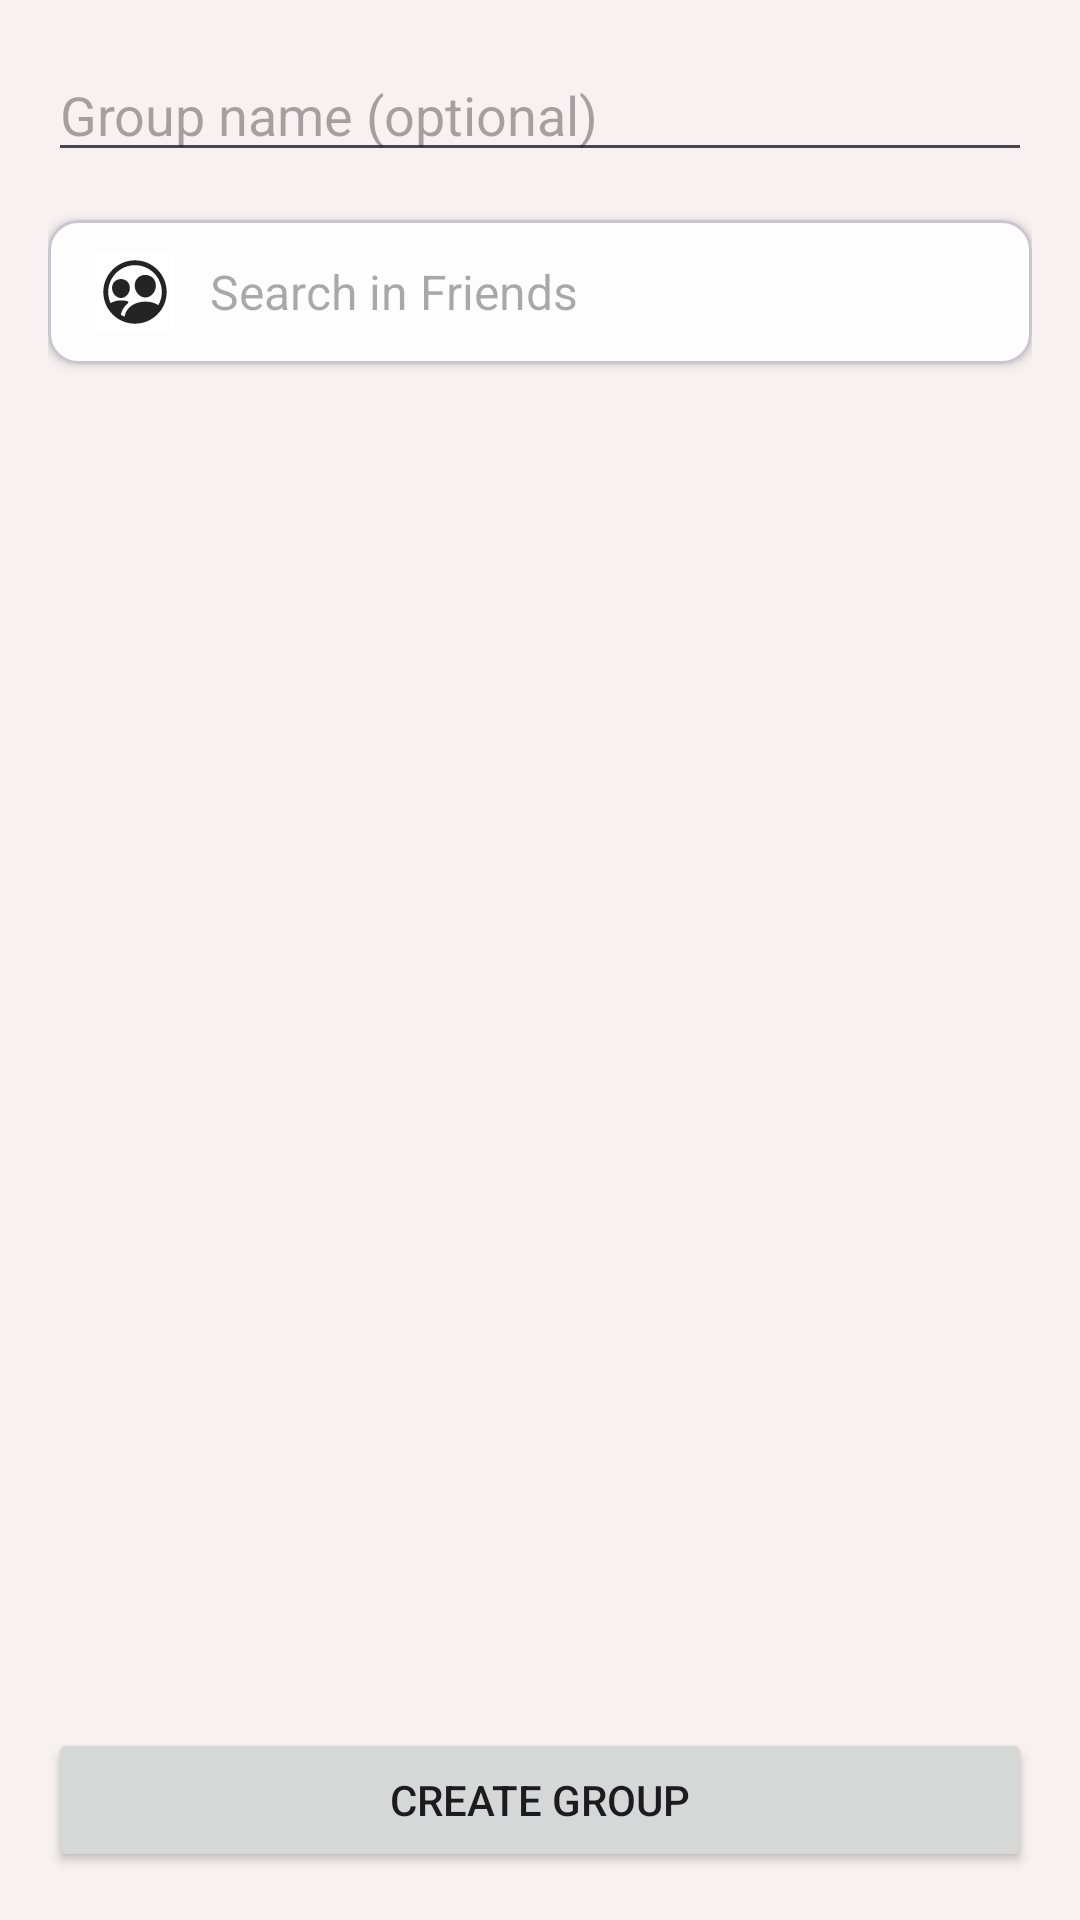

Produce the Android XML layout that renders to this screen, including the resource entries it uses.
<!-- AndroidManifest.xml: application theme Theme.AnnotateX_Mobile -->
<!-- res/layout/activity_group_creation.xml -->
<?xml version="1.0" encoding="utf-8"?>
<LinearLayout xmlns:android="http://schemas.android.com/apk/res/android"
    xmlns:app="http://schemas.android.com/apk/res-auto"
    android:layout_width="match_parent"
    android:layout_height="match_parent"
    android:orientation="vertical"
    android:padding="16dp">

    
    <EditText
        android:id="@+id/groupNameEditText"
        android:layout_width="match_parent"
        android:layout_height="wrap_content"
        android:hint="Group name (optional)"
        android:inputType="text" />

    
    <com.google.android.material.card.MaterialCardView
        android:layout_width="match_parent"
        android:layout_height="wrap_content"
        android:layout_marginTop="16dp"
        app:cardCornerRadius="10dp"
        app:cardElevation="2dp"
        app:cardBackgroundColor="?attr/colorSurface">

        <EditText
            android:id="@+id/searchView"
            android:layout_width="match_parent"
            android:layout_height="48dp"
            android:background="@null"
            android:drawableStart="@drawable/ic_search_friends"
            android:drawablePadding="12dp"
            android:hint="Search in Friends"
            android:paddingStart="16dp"
            android:paddingEnd="16dp"
            android:textSize="16sp"
            android:inputType="text"
            android:maxLines="1"
            android:imeOptions="actionSearch"/>

    </com.google.android.material.card.MaterialCardView>

    
    <androidx.recyclerview.widget.RecyclerView
        android:id="@+id/friendsRecyclerView"
        android:layout_width="match_parent"
        android:layout_height="0dp"
        android:layout_weight="1"
        android:paddingTop="8dp" />

    
    <Button
        android:id="@+id/createGroupButton"
        android:layout_width="match_parent"
        android:layout_height="wrap_content"
        android:text="Create Group"
        android:layout_marginTop="8dp" />
</LinearLayout>
<!-- resources referenced by this layout -->
<resources>
  <!-- drawable ic_search_friends: vector/xml drawable (drawable, 2246 chars, omitted) -->
  <style name="Theme.AnnotateX_Mobile" parent="Base.Theme.AnnotateX_Mobile">
          <item name="android:statusBarColor">#F7F1F1</item>
          <item name="android:windowLightStatusBar">true</item>
      </style>
  <style name="Base.Theme.AnnotateX_Mobile" parent="Theme.Material3.DayNight.NoActionBar">
          
          <item name="colorPrimary">@color/my_light_primary</item>
          <item name="colorOnPrimary">@color/my_light_on_primary</item>
  
          
          <item name="colorSecondary">@color/my_light_secondary</item>
          <item name="colorOnSecondary">@color/my_light_on_secondary</item>
  
          
          <item name="android:windowBackground">#F7F1F1</item>
          <item name="colorBackground">#F7F1F1</item>
          <item name="colorOnBackground">@color/my_light_on_background</item>
  
          
          <item name="colorSurface">@color/my_light_surface</item>
          <item name="colorOnSurface">@color/my_light_on_surface</item>
  
          
          <item name="colorError">@color/my_light_error</item>
          <item name="colorOnError">@color/my_light_on_error</item>
  
          
          <item name="elevationOverlayColor">@color/my_elevation_overlay</item>
          <item name="elevationOverlayEnabled">true</item>
  
          
          <item name="android:windowAnimationStyle">@style/WindowAnimationTransition</item>
  
          
          <item name="android:forceDarkAllowed">true</item>
  
          
          <item name="android:navigationBarColor">#F7F1F1</item>
          <item name="android:windowLightNavigationBar" tools:targetApi="27">true</item>
          
          
          <item name="android:statusBarColor">#F7F1F1</item>
          <item name="android:windowLightStatusBar">true</item>
      </style>
  <color name="my_light_primary">#6200EE</color>
  <color name="my_light_on_primary">#FFFFFF</color>
  <color name="my_light_secondary">#03DAC6</color>
  <color name="my_light_on_secondary">#000000</color>
  <color name="my_light_on_background">#000000</color>
  <color name="my_light_surface">#FFFFFF</color>
  <color name="my_light_on_surface">#000000</color>
  <color name="my_light_error">#B00020</color>
  <color name="my_light_on_error">#FFFFFF</color>
  <color name="my_elevation_overlay">#1F000000</color>
  <style name="WindowAnimationTransition">
          <item name="android:windowEnterAnimation">@android:anim/fade_in</item>
          <item name="android:windowExitAnimation">@android:anim/fade_out</item>
      </style>
</resources>
